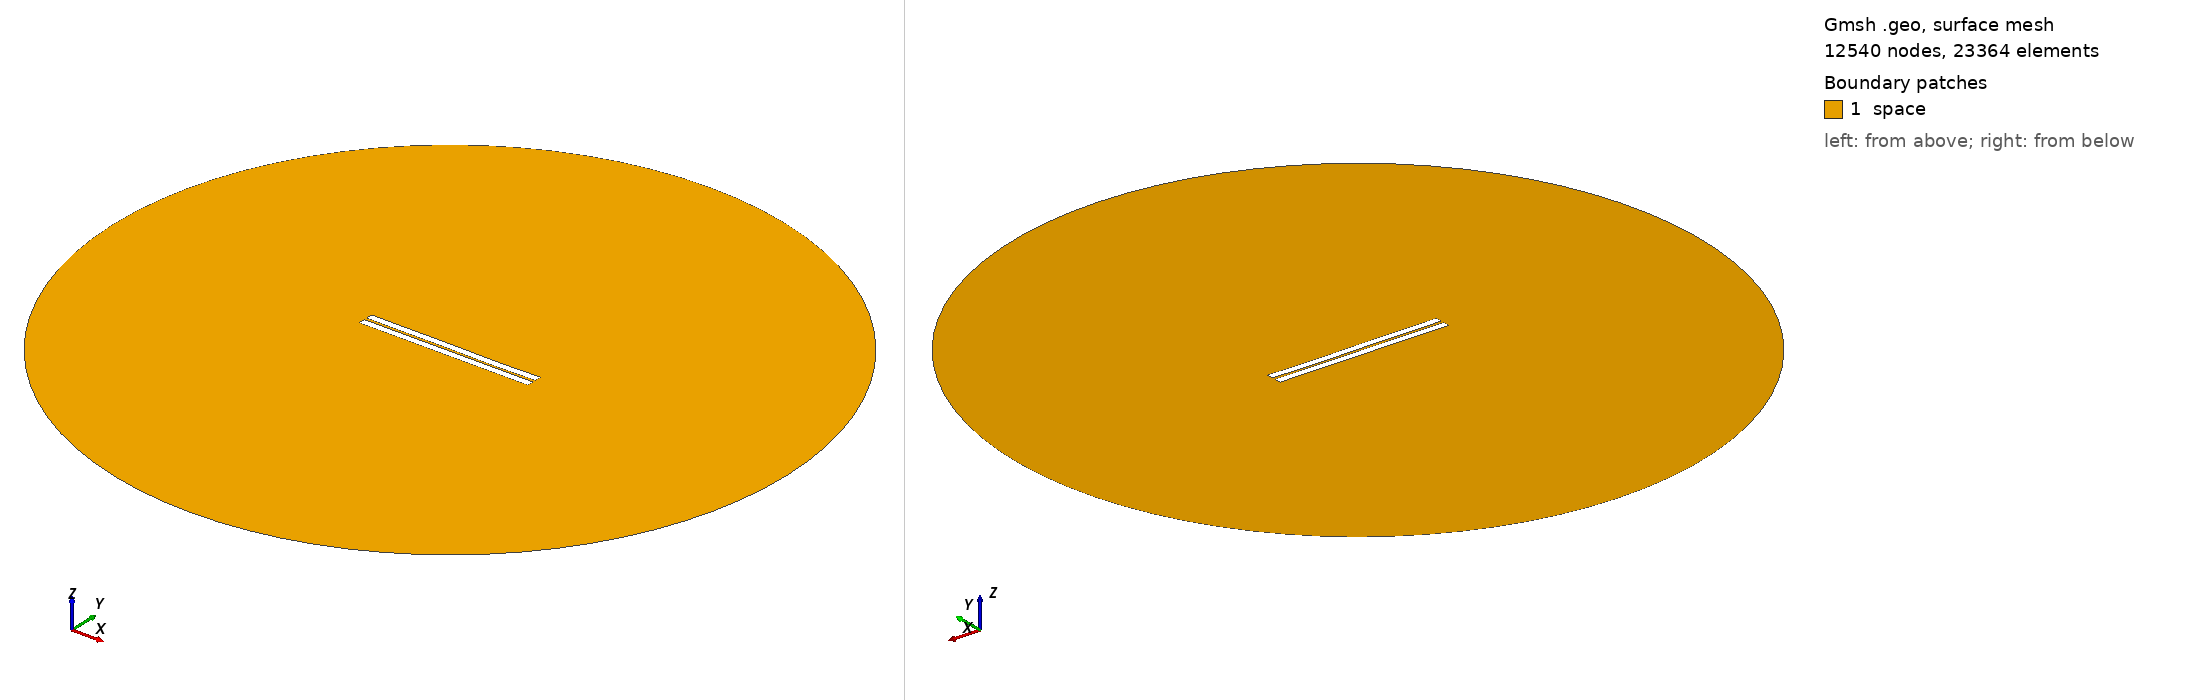

Gmsh geometry script, surface-meshed: 12540 nodes, 23364 surface elements. Boundary patches (legend numbers): 1 space. Left view from above one corner, right view from below the opposite corner. Legend entries are the model's physical surfaces. The drawing asked Gmsh for element sizes between 1% and 20% of the model's largest extent; the script's own settings can give other sizes.

=== 42.geo (drawn) ===
//---------------------------------------
// Geometry kernel
//---------------------------------------

SetFactory("OpenCASCADE");



//---------------------------------------
// Parameters of the geometry
//---------------------------------------

// Overetch of the upper plate
overetch = 0.0;

// Distance between the plates
distance = 1.5;

// Discretization over the x axis (for the deformation)
nx = 50; 

// Length of the plate
L = 100 - overetch; 

// Number of modes
n = 4; 

// 1st mode coefficient
coeff(1) = -0.15;
beta(1) = 0.596864 * 3.1415926535 / L;

// 2nd mode coefficient
coeff(2) = -0.075;
beta(2) = 1.49418 * 3.1415926535 / L;

// 3rd mode coefficient
coeff(3) = 0.07499999999999998;
beta(3) = 2.50025 * 3.1415926535 / L;

// 4th mode coefficient
coeff(4) = -0.075;
beta(4) = 3.49999 * 3.1415926535 / L;



//---------------------------------------
// Upper plate (deformed rectangle)
//---------------------------------------

// Coordiantes of the upper plate
xmin = -50;
xmax = 50 - overetch;

// Height of the upper plate
yheight = 4 - 2 * overetch;

// Indexes of the points
UpperID[] = {};
LowerID[] = {};
LeftID[] = {};
RightID[] = {};

// Point index
p = 1;

// Horizontal edges
For i In {1:nx}
    x = xmin + (i-1)*(xmax - xmin)/(nx-1);

    y_bottom = distance / 2 + overetch;
    For j In {1:n}
        C = (Cosh(beta(j)*L) + Cos(beta(j)*L)) / (Sinh(beta(j)*L) + Sin(beta(j)*L));
        y_bottom  = y_bottom + coeff(j) * (Cosh(beta(j)*(x+50)) - Cos(beta(j)*(x+50)) - C * (Sinh(beta(j)*(x+50)) - Sin(beta(j)*(x+50))));
    EndFor

    y_top = y_bottom + yheight;

    Point(p) = {x, y_top, 0, 1.0};
    UpperID[i] = p;
    p = p + 1;

    Point(p) = {x, y_bottom, 0, 1.0};
    LowerID[i] = p;
    p = p + 1;
EndFor

// Create point lists
UpperPts[] = {}; LowerPts[] = {};
For i In {1:nx}
  UpperPts[] += {UpperID[i]};
  LowerPts[] += {LowerID[i]};
EndFor

// Build splines
Spline(1) = {UpperPts[]};
Spline(2) = {LowerPts[]};
Line(3) = {LowerPts[nx-1], UpperPts[nx-1]};
Line(4) = {LowerPts[0], UpperPts[0]};

// Build the plane surface
Curve Loop(1) = {2, 3, -1, -4};
Plane Surface(1) = {1};



//---------------------------------------
// Lower plate (rectangle)
//---------------------------------------

// Vertices
Point(1001) = {-50, -1, 0, 1.0};
Point(1002) = { 50, -1, 0, 1.0};
Point(1003) = { 50,  -5, 0, 1.0};
Point(1004) = {-50,  -5, 0, 1.0};

// Edges
Line(5) = {1001, 1002};
Line(6) = {1002, 1003};
Line(7) = {1003, 1004};
Line(8) = {1004, 1001};

// Plane surface
Line Loop(2) = {5, 6, 7, 8};
Plane Surface(2) = {2}; 



//---------------------------------------
// Outer (fictious) boundary
//---------------------------------------

// Points
Point(1005) = {0, 0, 0};       // Center
Point(1006) = {200, 0, 0};     // Start point
Point(1007) = {0, 200, 0};     // 90 degrees
Point(1008) = {-200, 0, 0};    // 180 degrees
Point(1009) = {0, -200, 0};    // 270 degrees

// Circle arcs (each needs start, center, end)
Circle(9) = {1006, 1005, 1007};
Circle(10) = {1007, 1005, 1008};
Circle(11) = {1008, 1005, 1009};
Circle(12) = {1009, 1005, 1006};

// Plane surface for the entire domain
Curve Loop(3) = {9, 10, 11, 12};
Surface(3) = {3};

// Subtract the plates from the whole domain to obtain the actual domain where we want to solve the equations
BooleanDifference{ Surface{3}; Delete; }{ Surface{1}; Surface{2}; Delete; }




//---------------------------------------
// Transfinite Lines/Curves
//---------------------------------------

// Set the number of points on the boundaries
r = 7;

// Plates
Transfinite Curve {1, 2} = 50*r Using Progression 1;
Transfinite Curve {3, 4} = 2*r Using Progression 1;
Transfinite Line {5, 7} = 50*r Using Progression 1;
Transfinite Line {6, 8} = 2*r Using Progression 1;

// Outer boundary
Transfinite Line {9, 10, 11, 12} = 20 Using Progression 1;



//---------------------------------------
// Physical groups
//---------------------------------------                

// Physical curves (boundaries)
Physical Line("force_segment", 10) = {2};
Physical Line("upper_plate", 11) = {1, 3, 4};
Physical Line("lower_plate", 12) = {5, 6, 7, 8};
Physical Line("boundary", 20) = {9, 10, 11, 12};

// Physical Surfaces
Physical Surface("space", 30) = {3};



//---------------------------------------
// 6. Generate the Mesh
//---------------------------------------

// 2D mesh generation
Mesh 2;
